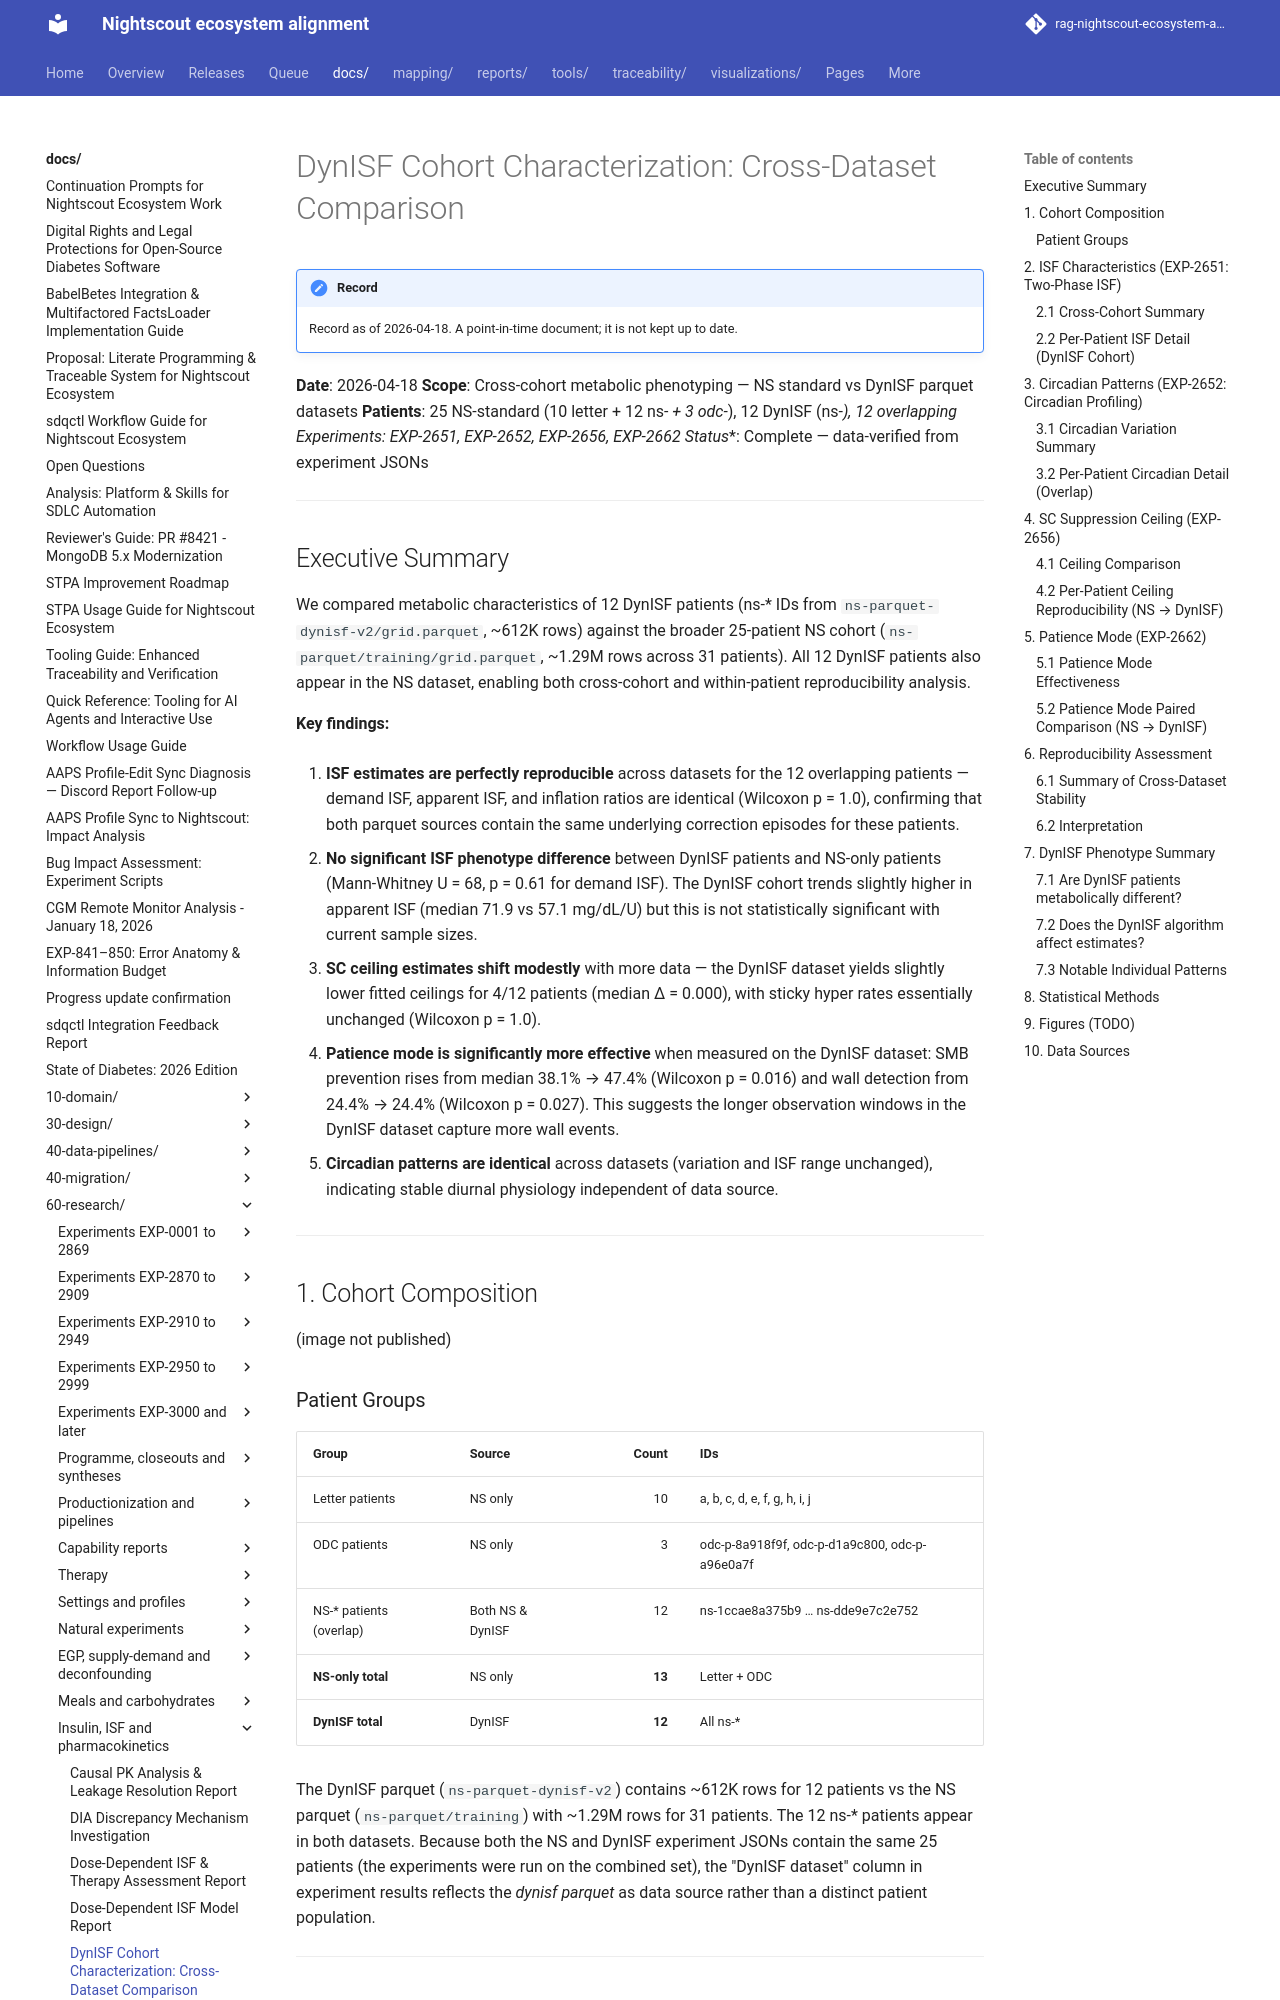

repository: bewest/rag-nightscout-ecosystem-alignment · page: docs/60-research/dynisf-cohort-characterization-report-2026-04-18.html · generator: mkdocs

# DynISF Cohort Characterization: Cross-Dataset Comparison

**Date**: 2026-04-18
**Scope**: Cross-cohort metabolic phenotyping — NS standard vs DynISF parquet datasets
**Patients**: 25 NS-standard (10 letter + 12 ns-* + 3 odc-*), 12 DynISF (ns-*), 12 overlapping
**Experiments**: EXP-2651, EXP-2652, EXP-2656, EXP-2662
**Status**: Complete — data-verified from experiment JSONs

---

## Executive Summary

We compared metabolic characteristics of 12 DynISF patients (ns-\* IDs from
`ns-parquet-dynisf-v2/grid.parquet`, ~612K rows) against the broader 25-patient
NS cohort (`ns-parquet/training/grid.parquet`, ~1.29M rows across 31 patients).
All 12 DynISF patients also appear in the NS dataset, enabling both cross-cohort
and within-patient reproducibility analysis.

**Key findings:**

1. **ISF estimates are perfectly reproducible** across datasets for the 12
   overlapping patients — demand ISF, apparent ISF, and inflation ratios are
   identical (Wilcoxon p = 1.0), confirming that both parquet sources contain
   the same underlying correction episodes for these patients.

2. **No significant ISF phenotype difference** between DynISF patients and
   NS-only patients (Mann-Whitney U = 68, p = 0.61 for demand ISF). The DynISF
   cohort trends slightly higher in apparent ISF (median 71.9 vs 57.1 mg/dL/U)
   but this is not statistically significant with current sample sizes.

3. **SC ceiling estimates shift modestly** with more data — the DynISF dataset
   yields slightly lower fitted ceilings for 4/12 patients (median Δ = 0.000),
   with sticky hyper rates essentially unchanged (Wilcoxon p = 1.0).

4. **Patience mode is significantly more effective** when measured on the DynISF
   dataset: SMB prevention rises from median 38.1% → 47.4% (Wilcoxon p = 0.016)
   and wall detection from 24.4% → 24.4% (Wilcoxon p = 0.027). This suggests
   the longer observation windows in the DynISF dataset capture more wall events.

5. **Circadian patterns are identical** across datasets (variation and ISF range
   unchanged), indicating stable diurnal physiology independent of data source.

---

## 1. Cohort Composition
![DynISF Deconfounding Analysis](../../visualizations/dynisf-deconfound/dynisf_deconfound.png)
